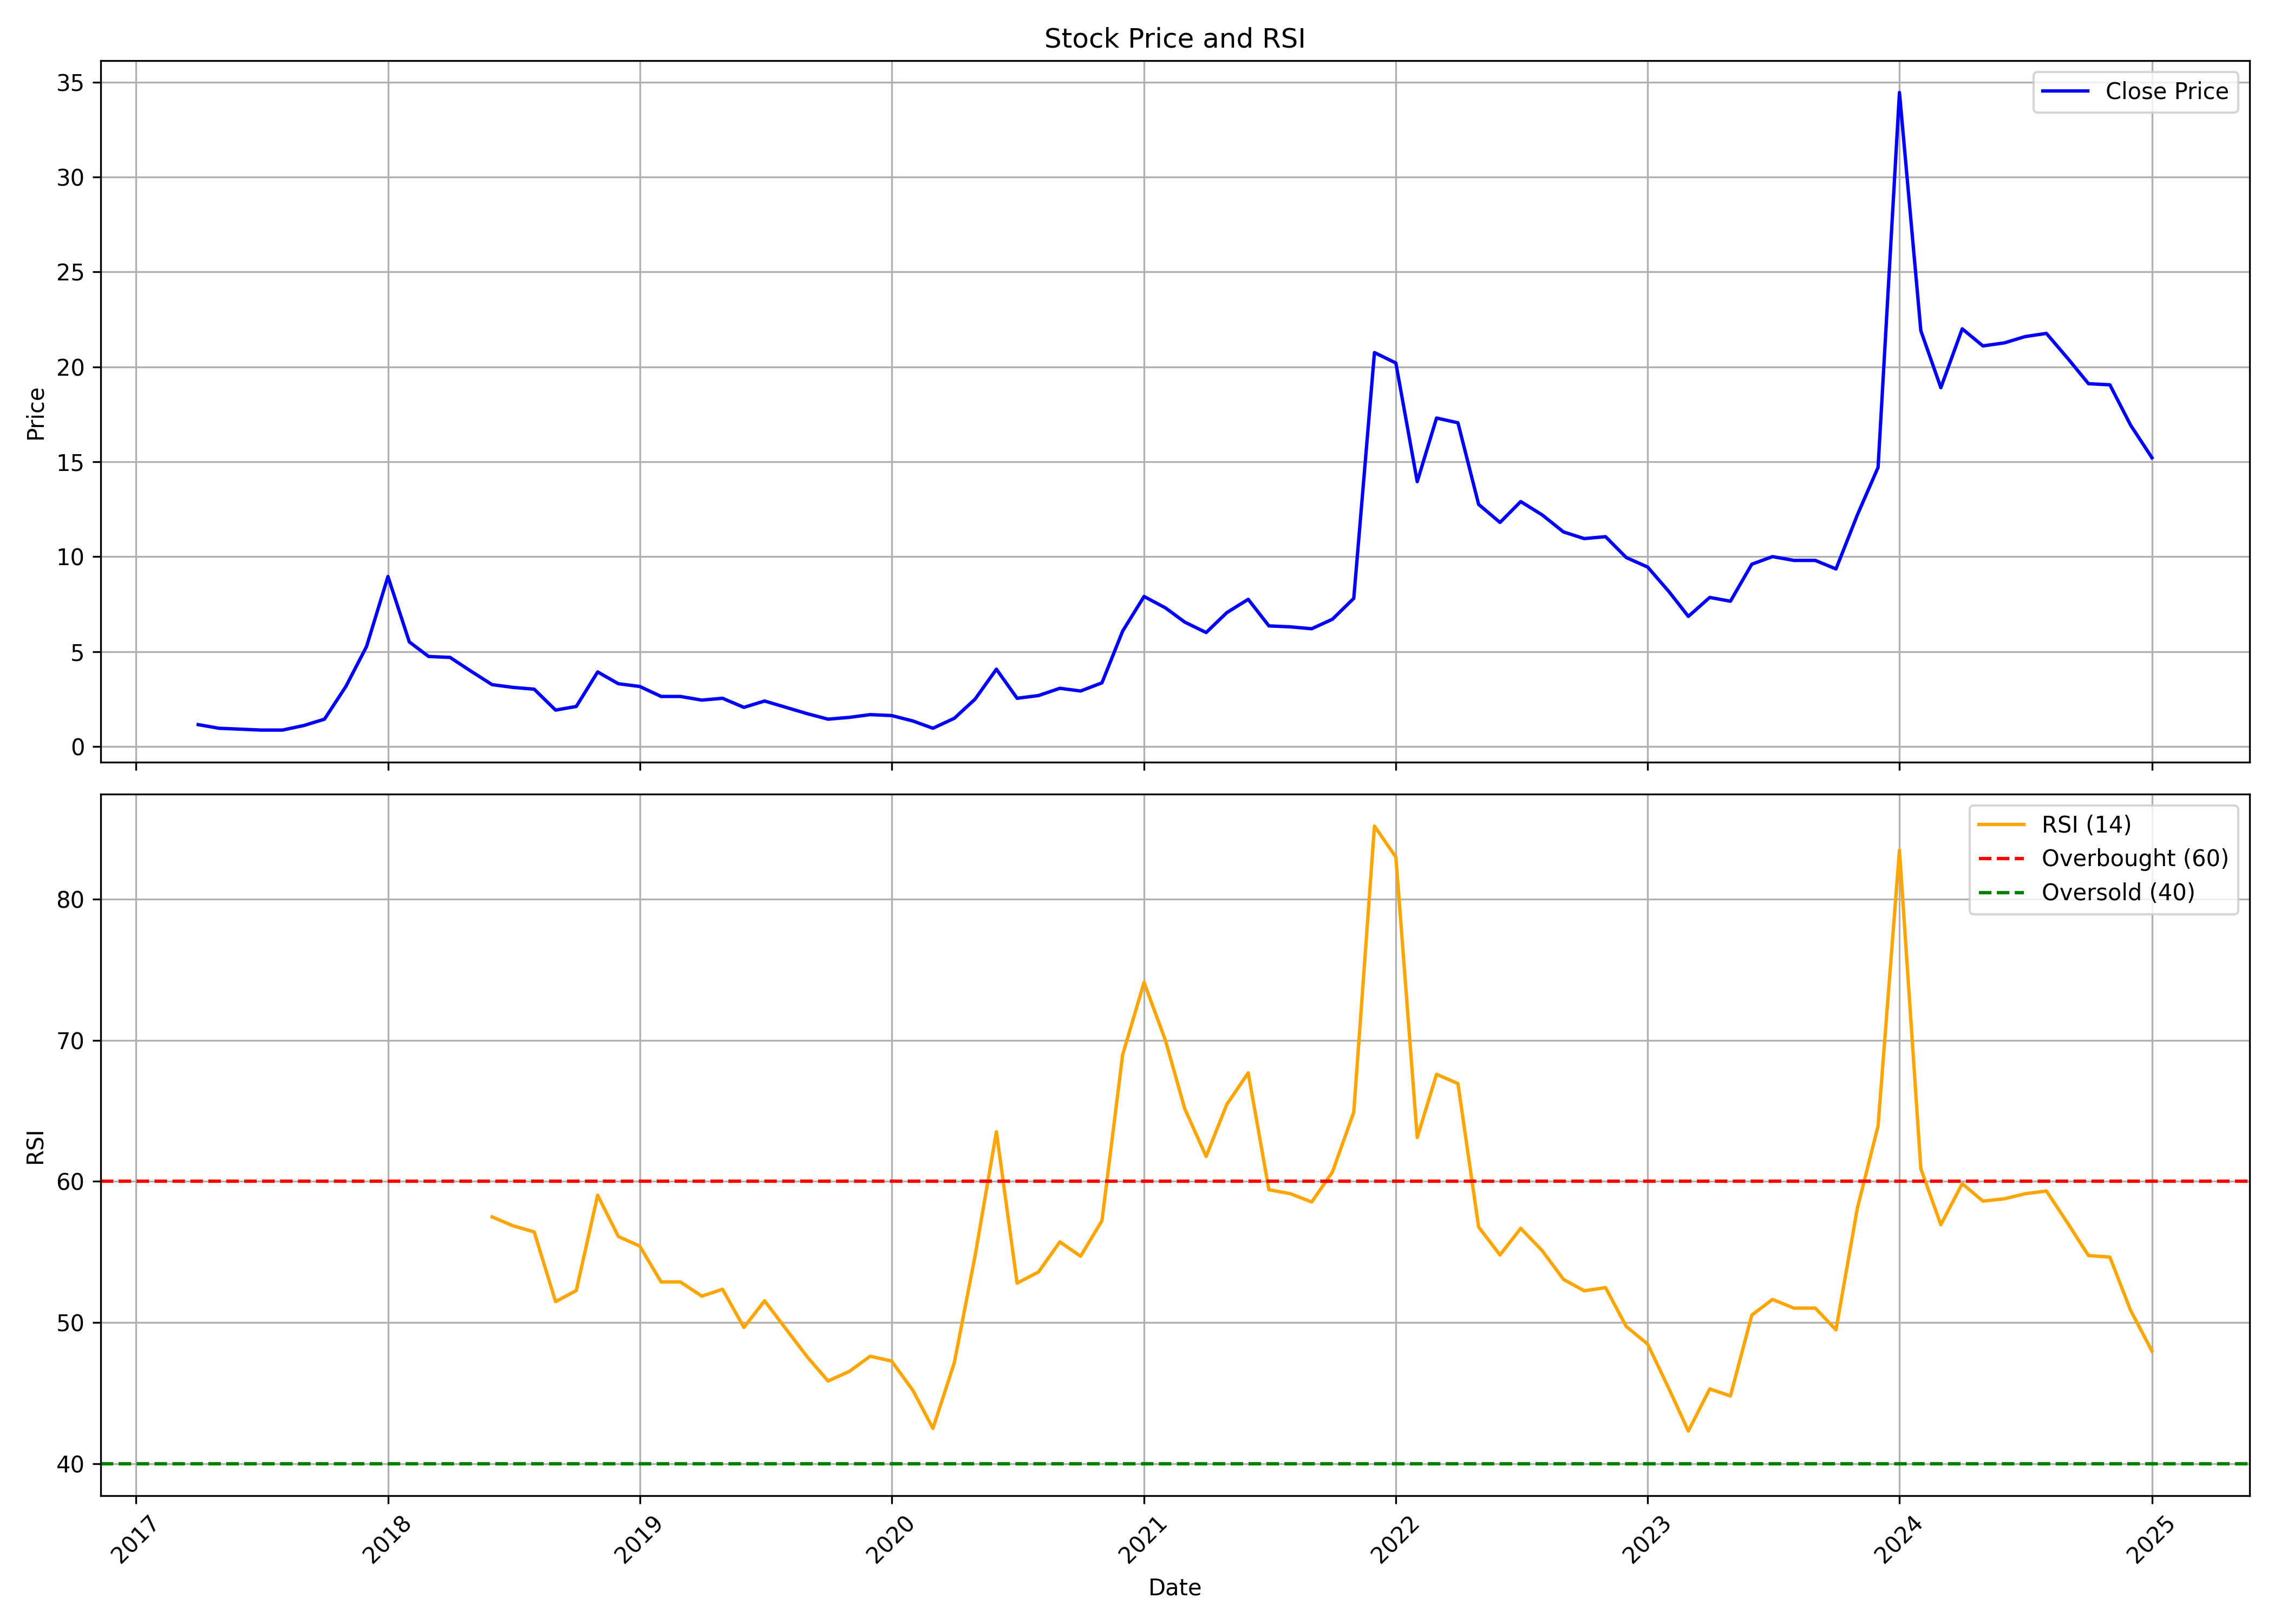

The data file committed next to this chart (first rows):
, Unnamed: 0.1, Unnamed: 0, date, symbol, open, high, low, close, volume, rsi
0, 0, 0, 2017-04-01, URJA, 1.436, 1.436, 1.101, 1.149, 5763988, 
1, 1, 1, 2017-05-01, URJA, 1.149, 1.197, 0.9572, 0.9572, 2918050, 
2, 2, 2, 2017-06-01, URJA, 0.9572, 1.005, 0.7658, 0.9094, 4819934, 
3, 3, 3, 2017-07-01, URJA, 0.8615, 0.9572, 0.7658, 0.8615, 4081636, 
4, 4, 4, 2017-08-01, URJA, 0.9094, 0.9572, 0.7658, 0.8615, 10144786, 
5, 5, 5, 2017-09-01, URJA, 0.8137, 1.197, 0.8137, 1.101, 22799030, 
6, 6, 6, 2017-10-01, URJA, 1.101, 1.436, 0.9572, 1.436, 14204057, 
7, 7, 7, 2017-11-01, URJA, 1.484, 3.159, 1.484, 3.159, 7953266, 
8, 8, 8, 2017-12-01, URJA, 3.302, 5.265, 3.302, 5.265, 25427076, 
9, 9, 9, 2018-01-01, URJA, 5.504, 9.955, 5.504, 8.95, 38666224, 
10, 10, 10, 2018-02-01, URJA, 9.381, 9.381, 5.504, 5.504, 32142408, 
11, 11, 11, 2018-03-01, URJA, 5.265, 5.887, 4.164, 4.738, 26687294, 
12, 12, 12, 2018-04-01, URJA, 4.93, 5.696, 4.355, 4.69, 25199266, 
13, 13, 13, 2018-05-01, URJA, 4.69, 4.738, 3.494, 3.973, 29013649, 
14, 14, 14, 2018-06-01, URJA, 3.973, 4.499, 2.92, 3.255, 28963723, 57.48
15, 15, 15, 2018-07-01, URJA, 3.446, 3.781, 2.68, 3.111, 26682925, 56.86
16, 16, 16, 2018-08-01, URJA, 3.111, 3.59, 2.824, 3.015, 28999434, 56.42
17, 17, 17, 2018-09-01, URJA, 2.967, 3.063, 1.723, 1.914, 37142444, 51.48
18, 18, 18, 2018-10-01, URJA, 2.01, 2.68, 1.484, 2.106, 47860564, 52.26
19, 19, 19, 2018-11-01, URJA, 2.01, 4.308, 2.01, 3.925, 13360309, 59.02
20, 20, 20, 2018-12-01, URJA, 3.733, 3.733, 3.207, 3.302, 23109566, 56.1
21, 21, 21, 2019-01-01, URJA, 3.35, 3.446, 2.728, 3.159, 29098430, 55.41
22, 22, 22, 2019-02-01, URJA, 3.159, 3.398, 2.585, 2.632, 29726006, 52.87
23, 23, 23, 2019-03-01, URJA, 2.632, 2.872, 2.537, 2.632, 31223564, 52.87
24, 24, 24, 2019-04-01, URJA, 2.68, 2.824, 2.393, 2.441, 35165333, 51.87
25, 25, 25, 2019-05-01, URJA, 2.441, 2.872, 2.106, 2.537, 41498482, 52.36
26, 26, 26, 2019-06-01, URJA, 2.537, 2.632, 1.914, 2.058, 34415985, 49.65
27, 27, 27, 2019-07-01, URJA, 2.106, 2.92, 2.01, 2.393, 49541438, 51.54
28, 28, 28, 2019-08-01, URJA, 2.393, 2.489, 2.01, 2.058, 11163364, 49.54
29, 29, 29, 2019-09-01, URJA, 2.058, 2.154, 1.532, 1.723, 26377131, 47.55
30, 30, 30, 2019-10-01, URJA, 1.771, 1.867, 1.436, 1.436, 19297521, 45.86
31, 31, 31, 2019-11-01, URJA, 1.436, 1.723, 1.388, 1.532, 20759358, 46.54
32, 32, 32, 2019-12-01, URJA, 1.532, 2.25, 1.436, 1.675, 35073162, 47.61
33, 33, 33, 2020-01-01, URJA, 1.723, 1.819, 1.532, 1.627, 19013714, 47.27
34, 34, 34, 2020-02-01, URJA, 1.627, 1.627, 1.34, 1.34, 14486727, 45.19
35, 35, 35, 2020-03-01, URJA, 1.34, 1.388, 0.8615, 0.9572, 43190740, 42.5
36, 36, 36, 2020-04-01, URJA, 0.9572, 1.627, 0.9094, 1.484, 25513750, 47.16
37, 37, 37, 2020-05-01, URJA, 1.484, 2.489, 1.484, 2.489, 17828842, 54.7
38, 38, 38, 2020-06-01, URJA, 2.585, 4.068, 2.585, 4.068, 51774977, 63.52
39, 39, 39, 2020-07-01, URJA, 4.26, 4.643, 2.25, 2.537, 40920465, 52.79
40, 40, 40, 2020-08-01, URJA, 2.632, 3.207, 2.632, 2.68, 43807863, 53.58
41, 41, 41, 2020-09-01, URJA, 2.68, 3.063, 2.489, 3.063, 41821119, 55.71
42, 42, 42, 2020-10-01, URJA, 3.207, 3.638, 2.824, 2.92, 61217799, 54.7
43, 43, 43, 2020-11-01, URJA, 3.015, 3.35, 2.824, 3.35, 28986131, 57.22
44, 44, 44, 2020-12-01, URJA, 3.494, 6.414, 3.494, 6.078, 96461092, 68.98
45, 45, 45, 2021-01-01, URJA, 6.366, 9.142, 6.078, 7.9, 98772548, 74.1
46, 46, 46, 2021-02-01, URJA, 8.1, 9.35, 6.9, 7.3, 51617377, 70
47, 47, 47, 2021-03-01, URJA, 7.45, 7.75, 6.3, 6.55, 32502163, 65.15
48, 48, 48, 2021-04-01, URJA, 6.65, 6.85, 5.1, 6.0, 23909704, 61.77
49, 49, 49, 2021-05-01, URJA, 6.0, 7.15, 5.9, 7.05, 45875380, 65.45
50, 50, 50, 2021-06-01, URJA, 7.05, 8.5, 6.7, 7.75, 89576639, 67.69
51, 51, 51, 2021-07-01, URJA, 7.7, 8.1, 5.95, 6.35, 77820348, 59.41
52, 52, 52, 2021-08-01, URJA, 6.45, 7.25, 6.05, 6.3, 68138068, 59.13
53, 53, 53, 2021-09-01, URJA, 6.35, 6.7, 6.05, 6.2, 37905142, 58.54
54, 54, 54, 2021-10-01, URJA, 6.25, 8.8, 6.2, 6.7, 121764650, 60.65
55, 55, 55, 2021-11-01, URJA, 6.55, 9.0, 6.55, 7.8, 71604463, 64.9
56, 56, 56, 2021-12-01, URJA, 7.75, 20.75, 7.55, 20.75, 96301769, 85.17
57, 57, 57, 2022-01-01, URJA, 21.75, 33.4, 20.2, 20.2, 53402824, 82.98
58, 58, 58, 2022-02-01, URJA, 19.2, 23.0, 12.65, 13.95, 61238953, 63.1
59, 59, 59, 2022-03-01, URJA, 13.95, 20.9, 13.95, 17.3, 50997916, 67.59
... 34 more rows
